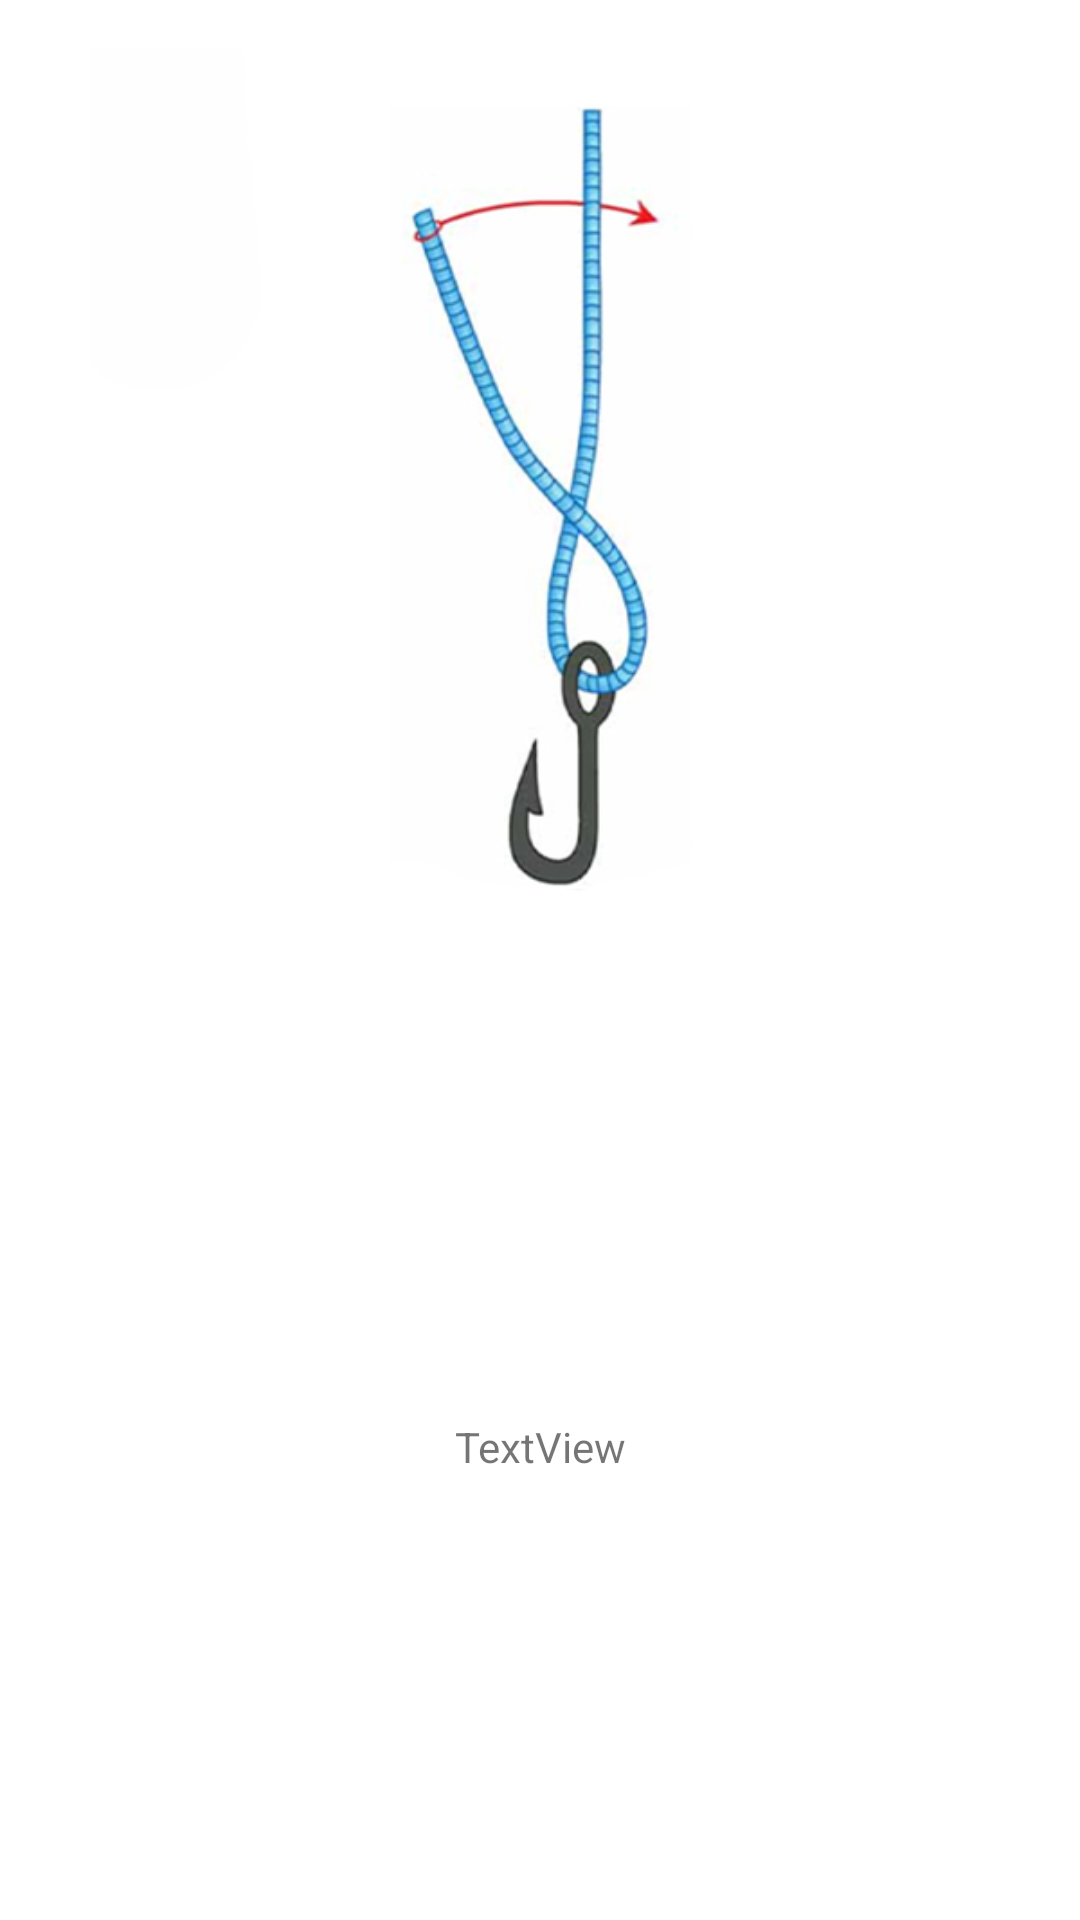

Here is an Android app screen rendered from its layout file. Give the layout XML and the strings, colors and styles it references.
<!-- AndroidManifest.xml: application theme Theme.LightLineFishingCo -->
<!-- res/layout/knot_tool_layout.xml -->
<?xml version="1.0" encoding="utf-8"?>
<androidx.constraintlayout.widget.ConstraintLayout xmlns:android="http://schemas.android.com/apk/res/android"
    xmlns:app="http://schemas.android.com/apk/res-auto"
    xmlns:tools="http://schemas.android.com/tools"
    android:layout_width="match_parent"
    android:layout_height="wrap_content">

    <ImageView
        android:id="@+id/knot_img"
        android:layout_width="300dp"
        android:layout_height="300dp"
        android:layout_marginTop="16dp"
        app:layout_constraintEnd_toEndOf="parent"
        app:layout_constraintStart_toStartOf="parent"
        app:layout_constraintTop_toTopOf="parent"
        app:srcCompat="@drawable/clinch1" />

    <TextView
        android:id="@+id/knot_instruction"
        android:layout_width="wrap_content"
        android:layout_height="wrap_content"
        android:layout_marginTop="8dp"
        android:text="TextView"
        app:layout_constraintBottom_toBottomOf="parent"
        app:layout_constraintEnd_toEndOf="parent"
        app:layout_constraintStart_toStartOf="parent"
        app:layout_constraintTop_toBottomOf="@+id/knot_img" />
</androidx.constraintlayout.widget.ConstraintLayout>
<!-- resources referenced by this layout -->
<resources>
  <!-- drawable clinch1: jpg bitmap (drawable, 40952 bytes) -->
  <style name="Theme.LightLineFishingCo" parent="Theme.MaterialComponents.DayNight.DarkActionBar">
          
          <item name="colorPrimary">@color/green_4</item>
          <item name="colorPrimaryVariant">@color/green_5</item>
          <item name="colorOnPrimary">@color/green_dark</item>
          
          <item name="colorSecondary">@color/green_2</item>
          <item name="colorSecondaryVariant">@color/green_6</item>
          <item name="colorOnSecondary">@color/green_1</item>
          
          <item name="android:statusBarColor" tools:targetApi="l">?attr/colorPrimaryVariant</item>
          
      </style>
  <color name="green_4">#74d697</color>
  <color name="green_5">#54cb7f</color>
  <color name="green_dark">#0B2414</color>
  <color name="green_2">#b4eac8</color>
  <color name="green_6">#3aba68</color>
  <color name="green_1">#d5f3e0</color>
</resources>
